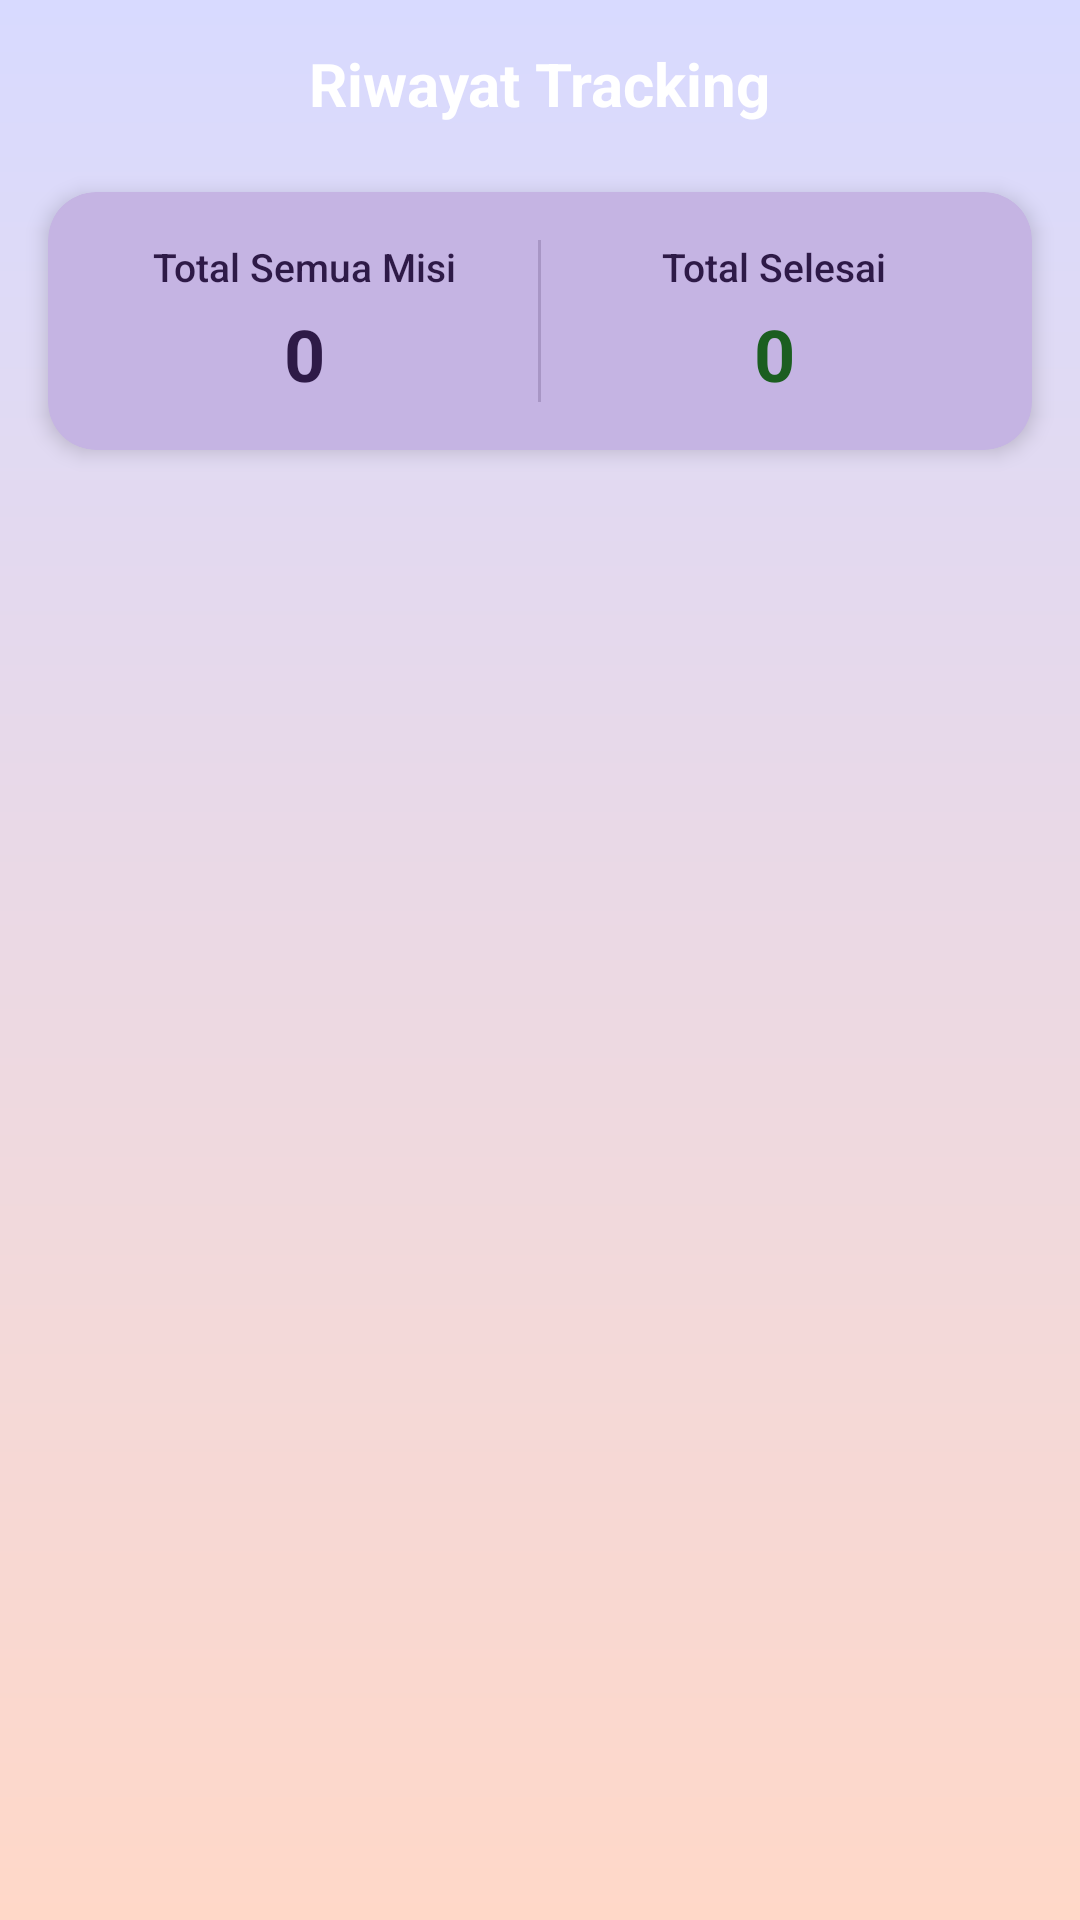

Android layout source for this screen:
<!-- AndroidManifest.xml: application theme Theme.Trackee -->
<!-- res/layout/activity_history.xml -->
<?xml version="1.0" encoding="utf-8"?>
<androidx.constraintlayout.widget.ConstraintLayout xmlns:android="http://schemas.android.com/apk/res/android"
    xmlns:app="http://schemas.android.com/apk/res-auto"
    xmlns:tools="http://schemas.android.com/tools"
    android:layout_width="match_parent"
    android:layout_height="match_parent"
    android:background="@drawable/bg_gradient_default"
    android:fitsSystemWindows="true">

    <RelativeLayout
        android:id="@+id/toolbarHistory"
        android:layout_width="match_parent"
        android:layout_height="56dp"
        android:paddingHorizontal="16dp"
        app:layout_constraintTop_toTopOf="parent">

        <TextView
            android:id="@+id/titleHistory"
            android:layout_width="wrap_content"
            android:layout_height="wrap_content"
            android:layout_centerInParent="true"
            android:text="Riwayat Tracking"
            android:textColor="#FFFFFF"
            android:textSize="20sp"
            android:textStyle="bold" />
    </RelativeLayout>

    <androidx.cardview.widget.CardView
        android:id="@+id/statCard"
        android:layout_width="match_parent"
        android:layout_height="wrap_content"
        android:layout_marginHorizontal="16dp"
        android:layout_marginTop="8dp"
        app:cardCornerRadius="16dp"
        app:cardElevation="4dp"
        app:cardBackgroundColor="#C5B4E3"
        app:layout_constraintTop_toBottomOf="@id/toolbarHistory">

        <LinearLayout
            android:id="@+id/statContainer"
            android:layout_width="match_parent"
            android:layout_height="wrap_content"
            android:orientation="horizontal"
            android:padding="16dp">

            <LinearLayout
                android:layout_width="0dp"
                android:layout_height="wrap_content"
                android:layout_weight="1"
                android:gravity="center"
                android:orientation="vertical">
                <TextView
                    android:layout_width="wrap_content"
                    android:layout_height="wrap_content"
                    android:text="Total Semua Misi"
                    android:textColor="#2E1A47"
                    android:textSize="13sp"
                    android:fontFamily="sans-serif-medium"/>
                <TextView
                    android:id="@+id/txtTotalMisi"
                    android:layout_width="wrap_content"
                    android:layout_height="wrap_content"
                    android:layout_marginTop="4dp"
                    android:text="0"
                    android:textColor="#2E1A47"
                    android:textSize="24sp"
                    android:textStyle="bold" />
            </LinearLayout>

            <View
                android:layout_width="1dp"
                android:layout_height="match_parent"
                android:background="#302E1A47"
                android:layout_marginHorizontal="8dp"/>

            <LinearLayout
                android:layout_width="0dp"
                android:layout_height="wrap_content"
                android:layout_weight="1"
                android:gravity="center"
                android:orientation="vertical">
                <TextView
                    android:layout_width="wrap_content"
                    android:layout_height="wrap_content"
                    android:text="Total Selesai"
                    android:textColor="#2E1A47"
                    android:textSize="13sp"
                    android:fontFamily="sans-serif-medium"/>
                <TextView
                    android:id="@+id/txtMisiSelesai"
                    android:layout_width="wrap_content"
                    android:layout_height="wrap_content"
                    android:layout_marginTop="4dp"
                    android:text="0"
                    android:textColor="#1B5E20"
                    android:textSize="24sp"
                    android:textStyle="bold" />
            </LinearLayout>
        </LinearLayout>
    </androidx.cardview.widget.CardView>

    <ScrollView
        android:layout_width="match_parent"
        android:layout_height="0dp"
        android:layout_marginTop="16dp"
        android:fillViewport="true"
        app:layout_constraintBottom_toBottomOf="parent"
        app:layout_constraintTop_toBottomOf="@id/statCard">

        <LinearLayout
            android:id="@+id/containerRiwayat"
            android:layout_width="match_parent"
            android:layout_height="wrap_content"
            android:orientation="vertical"
            android:paddingHorizontal="16dp"
            android:paddingBottom="24dp" />
    </ScrollView>

</androidx.constraintlayout.widget.ConstraintLayout>
<!-- resources referenced by this layout -->
<resources>
  <!-- drawable bg_gradient_default (drawable) -->
  <?xml version="1.0" encoding="utf-8"?>
  <shape xmlns:android="http://schemas.android.com/apk/res/android"
      android:shape="rectangle">
              <gradient
                  android:type="linear"
                  android:angle="270"
                  android:startColor="#D8DAFF"
                  android:endColor="#FFD8C8" />
  </shape>
  <style name="Theme.Trackee" parent="Base.Theme.Trackee" />
  <style name="Base.Theme.Trackee" parent="Theme.Material3.DayNight.NoActionBar">
          
          
      </style>
</resources>
